Run: headless pygame with SDL's dummy video driver; simulated clock (each Clock.tick advances the game by its frame time, no real sleeping); random seed 0; keys injected as events and as key.get_pressed() state; no mouse input.
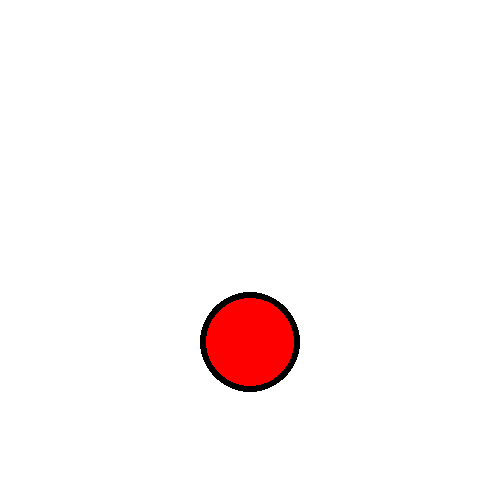
Frame 1 of 4 · flips 1–60 · no input
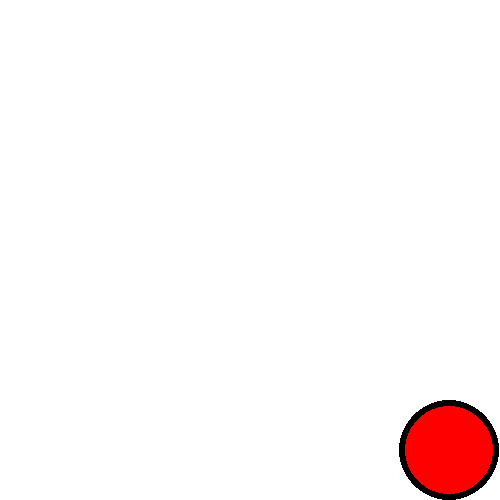
Frame 2 of 4 · flips 61–180 · tapped SPACE, RETURN · held RIGHT (→), D
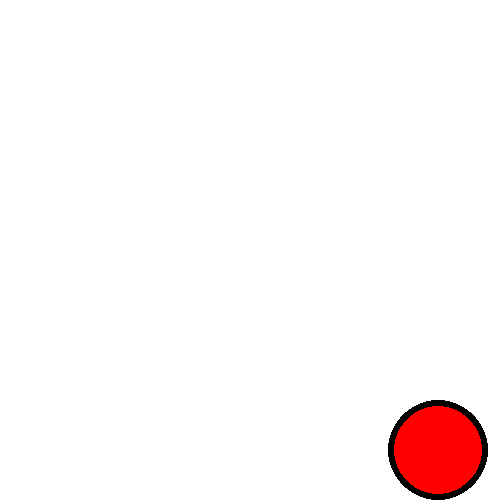
Frame 3 of 4 · flips 181–300 · held DOWN (↓), S
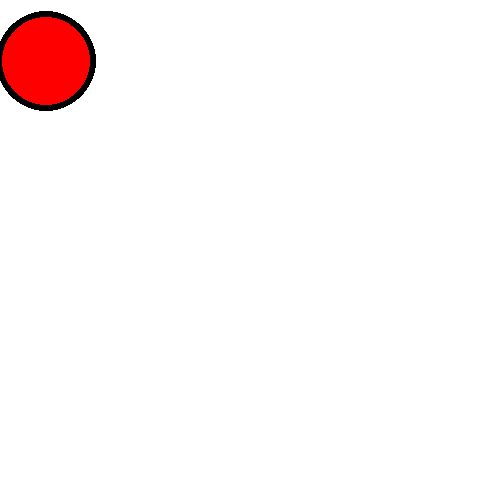
Frame 4 of 4 · flips 301–420 · held LEFT (←), A, UP (↑), W

The pygame program that drew these frames:

#! /usr/bin/env python

"""
This script implements a basic sprite that can move in all 8 directions.

-Written by Sean J. McKiernan 'Mekire'
"""

import os
import sys

import pygame as pg


CAPTION = "Mova com ASDW, pule com Espaço"
SCREEN_SIZE = (500, 500)

TRANSPARENT = (0, 0, 0, 0)

G = 0.05
AX = 0.1
AY = 0.1
BOUNCE = 0.5
STOP = 0.2
JUMP = 1.0
FRICTION = 0.95

# This global constant serves as a very useful convenience for me.
DIRECT_DICT = {pg.K_a  : (-AX, 0.0),
               pg.K_d : ( AX, 0.0),
               pg.K_w    : ( 0.0,-AY),
               pg.K_s  : ( 0.0, AY),
               pg.K_SPACE  : ( 0.0, -JUMP)
               }


class Player(object):
    """
    This class will represent our user controlled character.
    """
    SIZE = (100, 100)

    def __init__(self, pos, speed):
        """
        The pos argument is a tuple for the center of the player (x,y);
        speed is given in pixels/frame.
        """
        self.vx = 0.0
        self.vy = 0.0
        self.rect = pg.Rect((0,0), Player.SIZE)
        self.rect.center = pos
        self.x = float(self.rect.x)
        self.y = float(self.rect.y)
        self.speed = speed
        self.image = self.make_image()
        self.landed = False

    def make_image(self):
        """
        Creates our hero (a red circle with a black outline).
        """
        image = pg.Surface(self.rect.size).convert_alpha()
        image.fill(TRANSPARENT)
        image_rect = image.get_rect()
        pg.draw.ellipse(image, pg.Color("black"), image_rect)
        pg.draw.ellipse(image, pg.Color("red"), image_rect.inflate(-12, -12))
        return image

    def update(self, keys, screen_rect):
        """
        Updates our player appropriately every frame.
        """
        if not self.landed:
            self.vy += G

        for key in DIRECT_DICT:
            if keys[key]:
                if not key == pg.K_SPACE or self.landed:
                    self.vx += DIRECT_DICT[key][0]*self.speed
                    self.vy += DIRECT_DICT[key][1]*self.speed
                    if key == pg.K_SPACE :
                        self.landed = False
        self.x += self.vx
        self.y += self.vy

        # Verifica se saiu da tela
        if not screen_rect.contains(self.rect):
            # Saiu pela esquerda?
            if self.x < 0 :
                self.vx = -self.vx * BOUNCE if abs(self.vx) + STOP else 0
                self.x = self.vx
            # Saiu pela direita?
            elif self.x > screen_rect.right - self.rect.width :
                self.vx = -self.vx * BOUNCE if abs(self.vx) + STOP else 0
                self.x = screen_rect.right - self.rect.width + self.vx
            # Saiu por cima?
            if self.y < 0 :
                #self.y -= self.vy
                self.vy = -self.vy * BOUNCE
                self.y =  self.vy
            # Saiu por baixo?
        elif round(self.y) >= screen_rect.bottom - self.rect.height and not self.landed:
                # Se velocidade baixa o suficiente, para
                if abs(self.vy) <= STOP:
                    self.y = screen_rect.bottom - self.rect.height
                    self.vy = 0.0
                    self.landed = True
                    print('** PARA **')
                # Se velocidade alta o suficiente, quica, com perda de velocidade
                else:
                    self.vy = -self.vy * BOUNCE
                    self.vx = self.vx * FRICTION
                    self.y = screen_rect.bottom - self.rect.height #+ self.vy
                    print('** QUICA **')

        # Se estiver no chão, aplica atrito
        if self.landed :
            self.vx = self.vx * FRICTION if abs(self.vx) > STOP else 0


            #self.rect.clamp_ip(screen_rect) # Keep player on screen.
        self.rect.x = round(self.x)
        self.rect.y = round(self.y)

        # DEBUG
        #print(screen_rect,self.rect, self.x, self.y, self.vx, self.vy,self.landed)

    def draw(self, surface):
        """
        Blit image to the target surface.
        """
        surface.blit(self.image, self.rect)


class App(object):
    """
    A class to manage our event, game loop, and overall program flow.
    """
    def __init__(self):
        """
        Get a reference to the display surface; set up required attributes;
        and create a Player instance.
        """
        self.screen = pg.display.get_surface()
        self.screen_rect = self.screen.get_rect()
        self.clock = pg.time.Clock()
        self.fps = 60
        self.done = False
        self.keys = pg.key.get_pressed()
        self.player = Player(self.screen_rect.center, 5)

    def event_loop(self):
        """
        One event loop. Never cut your game off from the event loop.
        Your OS may decide your program has hung if the event queue is not
        accessed for a prolonged period of time.
        """
        for event in pg.event.get():
            if event.type == pg.QUIT or self.keys[pg.K_ESCAPE]:
                self.done = True
            elif event.type in (pg.KEYUP, pg.KEYDOWN):
                self.keys = pg.key.get_pressed()

    def render(self):
        """
        Perform all necessary drawing and update the screen.
        """
        self.screen.fill(pg.Color("white"))
        self.player.draw(self.screen)
        pg.display.update()

    def main_loop(self):
        """
        One game loop. Simple and clean.
        """
        while not self.done:
            self.event_loop()
            self.player.update(self.keys, self.screen_rect)
            self.render()
            self.clock.tick(self.fps)


def main():
    """
    Prepare our environment, create a display, and start the program.
    """
    os.environ['SDL_VIDEO_CENTERED'] = '1'
    pg.init()
    pg.display.set_caption(CAPTION)
    pg.display.set_mode(SCREEN_SIZE)
    App().main_loop()
    pg.quit()
    sys.exit()


if __name__ == "__main__":
    main()
